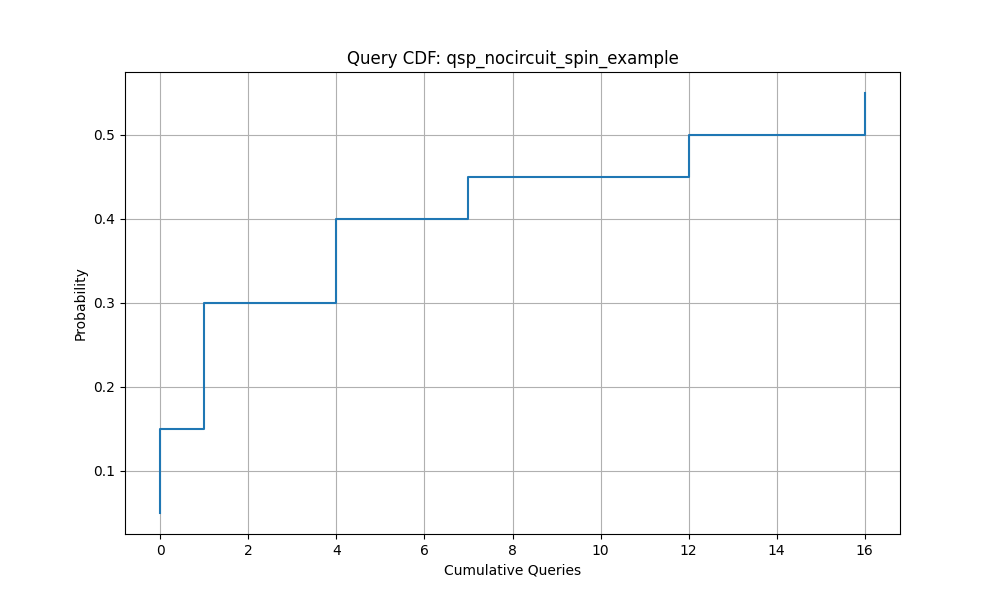

Source data for this figure (header and first rows):
Queries, Success_Probability
0.0, 0.05
0.0, 0.1
0.0, 0.15
1.0, 0.2
1.0, 0.25
1.0, 0.3
4.0, 0.35
4.0, 0.4
7.0, 0.45
12.0, 0.5
16.0, 0.55
